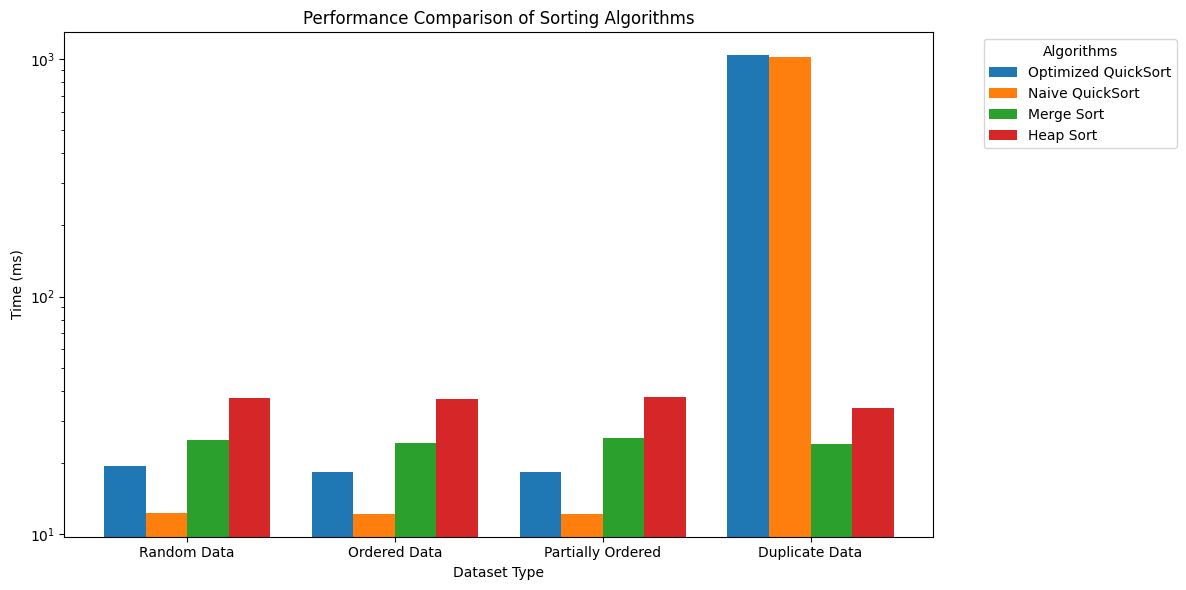

Write the Python code that produced this figure.
import matplotlib.pyplot as plt
import numpy as np

# Set fonts for English labels
plt.rcParams['font.sans-serif'] = ['Arial']  # Use a common English font
plt.rcParams['axes.unicode_minus'] = False  # Fix negative sign display

# Time data in milliseconds
times = {
    'Random Data': {
        'Optimized QuickSort': 19.31,
        'Naive QuickSort': 12.30,
        'Merge Sort': 24.97,
        'Heap Sort': 37.39
    },
    'Ordered Data': {
        'Optimized QuickSort': 18.24,
        'Naive QuickSort': 12.19,
        'Merge Sort': 24.14,
        'Heap Sort': 37.01
    },
    'Partially Ordered': {
        'Optimized QuickSort': 18.21,
        'Naive QuickSort': 12.21,
        'Merge Sort': 25.46,
        'Heap Sort': 37.82
    },
    'Duplicate Data': {
        'Optimized QuickSort': 1034.99,
        'Naive QuickSort': 1021.33,
        'Merge Sort': 23.90,
        'Heap Sort': 33.86
    }
}

datasets = list(times.keys())
algorithms = list(times['Random Data'].keys())
colors = ['#1f77b4', '#ff7f0e', '#2ca02c', '#d62728']
n_datasets = len(datasets)
n_algorithms = len(algorithms)

# Calculate bar positions
width = 0.8 / n_algorithms
offsets = [(i - (n_algorithms-1)/2) * width for i in range(n_algorithms)]

plt.figure(figsize=(12, 6), dpi=100)

# Plot bars
for ds_idx, dataset in enumerate(datasets):
    x = ds_idx
    for algo_idx, algo in enumerate(algorithms):
        x_pos = x + offsets[algo_idx]
        time = times[dataset][algo]
        label = algo if ds_idx == 0 else None
        plt.bar(x_pos, time, width=width, color=colors[algo_idx], label=label)

# Set labels and title
plt.xticks(np.arange(n_datasets), datasets)
plt.xlabel('Dataset Type')
plt.ylabel('Time (ms)')
plt.title('Performance Comparison of Sorting Algorithms')
plt.yscale('log')

# Add legend
plt.legend(title="Algorithms", bbox_to_anchor=(1.05, 1), loc='upper left')

plt.tight_layout()
plt.show()
